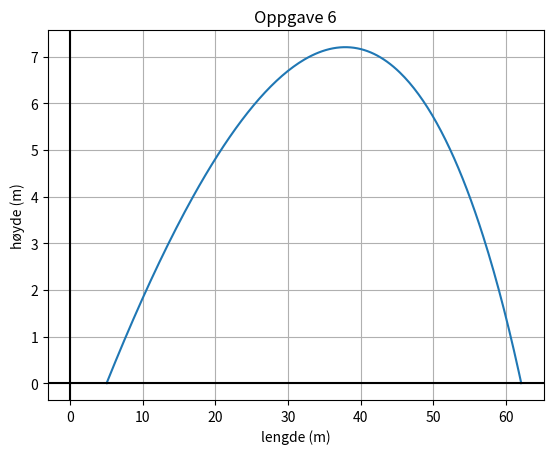

Generate this figure with matplotlib:
import numpy as np
import matplotlib.pyplot as plt
import math

# Oppgave 1 - funksjoner for x- og y-posisjon
def rx(t):
    '''Ballens posisjon som funksjon av tid i x-retning'''
    return 5 + 31*t - 3*t**2

def ry(t):
    '''Ballens posisjon som funksjon av tid i y-retning'''
    return 12*t - 5*t**2

# Oppgave 2 - deriverer for å finne fart fra endring i posisjon
def derivert(f, x, dx):
    '''Beregning av den deriverte til funksjonen f i punktet x.
       Bruker Newtons kvotient.'''
    return (f(x+dx) - f(x))/dx

# Oppgave 3 - finner fart ved t = 0
vx_start = derivert(rx, 0, 1E-12)
vy_start = derivert(ry, 0, 1E-12)
print("Oppgave 3:", vx_start, vy_start)

# Oppgave 4 - finner banefart ved t = 0
v_bane_start = math.sqrt(vx_start**2 + vy_start**2) # Pythagoras
print("Oppgave 4:", v_bane_start)

# Tids-array. Fant passende slutt-tid i oppgave 5
t = np.arange(0, 2.41, 0.01) 

# Regner ut x og y for alle t
x = rx(t)
y = ry(t)

# Finner største ballhøyde, ikke brukt i noen av oppgavene...
t_y_max = np.where(y == y.max()) # Høyeste punkt i ballbanen
print("Bonus... Maks ballhøyde:", y[t_y_max][0])

# Oppgave 5 - finner ut hvor ballen treffer bakken
t_y_min = np.where(y == 0) # Ballen er på bakken når y = 0
print("Tidspunktet hvor ballen treffer bakken:", t_y_min)
print("Oppgave 5:", x[t_y_min][1] - 5) # Husk å trekke fra 5 meter!

plt.plot(x, y)
plt.xlabel("lengde (m)")
plt.ylabel("høyde (m)")
plt.axhline(linewidth=1.5, color="black")
plt.axvline(linewidth=1.5, color="black")
# Spør ikke om at aksene har samme skala i denne oppgava, 
# men kunne gjort det slik:
#plt.xlim(-1, 65)
#plt.ylim(-1, 65)
plt.grid()
plt.title("Oppgave 6")
plt.show()